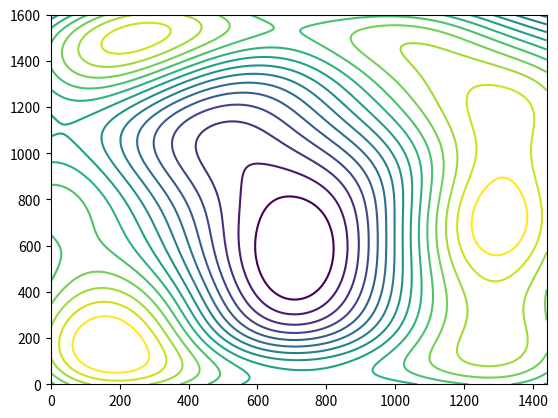

The script that saved this image: (Note: this script raises an exception after producing the figure.)
"""Draws the still contour map that sits behind the hero until (or instead of) the animated Topographic Flow.

Run: python3 scripts/generate-hero-contours.py
Writes src/assets/brand/hero-contours.svg. Needs numpy and matplotlib. The picture is a fixed, smooth landscape: a few
broad hills, contoured at even heights, in the site's cobalt at low opacity. It is committed, so the build never runs this.
"""
import math
from pathlib import Path

import numpy as np
from matplotlib import pyplot

W, H = 1440, 1600  # tall, so a full-height hero on a laptop still draws it at about 1:1
STROKE = '#0071e3'
LEVELS = 15

xs, ys = np.meshgrid(np.linspace(0, W, 241), np.linspace(0, H, 267))
hills = [  # centre x, centre y, width, height, amplitude (heights are fractions of H)
    (0.10, 0.11, 0.22, 0.17, 1.00),
    (0.88, 0.08, 0.20, 0.15, 0.85),
    (0.93, 0.42, 0.20, 0.17, 0.95),
    (0.05, 0.50, 0.20, 0.16, 0.80),
    (0.90, 0.80, 0.24, 0.17, 1.05),
    (0.09, 0.90, 0.22, 0.15, 0.90),
    (0.50, 0.99, 0.30, 0.10, 0.55),
    (0.50, 0.01, 0.26, 0.08, 0.45),
]
field = np.zeros_like(xs)
for cx, cy, sx, sy, amp in hills:
    field += amp * np.exp(-(((xs / W - cx) / sx) ** 2 + ((ys / H - cy) / sy) ** 2) / 2)
field += 0.07 * np.sin(xs / 210 + ys / 330) + 0.05 * np.sin(xs / 120 - ys / 190 + 1.3)


def simplify(points, tolerance):
    """Ramer-Douglas-Peucker."""
    if len(points) < 3:
        return points
    start, end = points[0], points[-1]
    dx, dy = end[0] - start[0], end[1] - start[1]
    norm = math.hypot(dx, dy) or 1.0
    index, worst = 0, 0.0
    for i in range(1, len(points) - 1):
        distance = abs(dy * points[i][0] - dx * points[i][1] + end[0] * start[1] - end[1] * start[0]) / norm
        if distance > worst:
            index, worst = i, distance
    if worst <= tolerance:
        return [start, end]
    return simplify(points[: index + 1], tolerance)[:-1] + simplify(points[index:], tolerance)


def smooth_path(points, closed):
    """Quadratic curves through segment midpoints: round, small, no corners."""
    n = len(points)
    mid = lambda a, b: ((a[0] + b[0]) / 2, (a[1] + b[1]) / 2)
    f = lambda p: f'{p[0]:.0f} {p[1]:.0f}'
    if n < 3:
        return 'M' + ' L'.join(f(p) for p in points)
    if closed:
        start = mid(points[-1], points[0])
        parts = [f'M{f(start)}']
        for i in range(n):
            parts.append(f'Q{f(points[i])} {f(mid(points[i], points[(i + 1) % n]))}')
        return ''.join(parts) + 'Z'
    parts = [f'M{f(points[0])}']
    for i in range(1, n - 1):
        parts.append(f'Q{f(points[i])} {f(mid(points[i], points[i + 1]))}')
    parts.append(f'L{f(points[-1])}')
    return ''.join(parts)


levels = np.linspace(field.min() + 0.08, field.max() - 0.08, LEVELS)
figure = pyplot.figure()
contours = pyplot.contour(xs, ys, field, levels=levels)
paths = []
for segments in contours.allsegs:
    for segment in segments:
        if len(segment) < 8:
            continue
        points = simplify([tuple(p) for p in segment], 2.2)
        closed = bool(np.allclose(segment[0], segment[-1]))
        paths.append(smooth_path(points[:-1] if closed else points, closed))
pyplot.close(figure)

svg = (
    f'<svg xmlns="http://www.w3.org/2000/svg" viewBox="0 0 {W} {H}" preserveAspectRatio="xMidYMid slice">'
    f'<path fill="none" stroke="{STROKE}" stroke-opacity=".5" stroke-width="1.4" stroke-linecap="round" '
    f'stroke-linejoin="round" d="{"".join(paths)}"/></svg>\n'
)
target = Path(__file__).resolve().parent.parent / 'src/assets/brand/hero-contours.svg'
target.write_text(svg)
print(f'{len(paths)} contours, {len(svg) / 1024:.1f} kB -> {target}')
